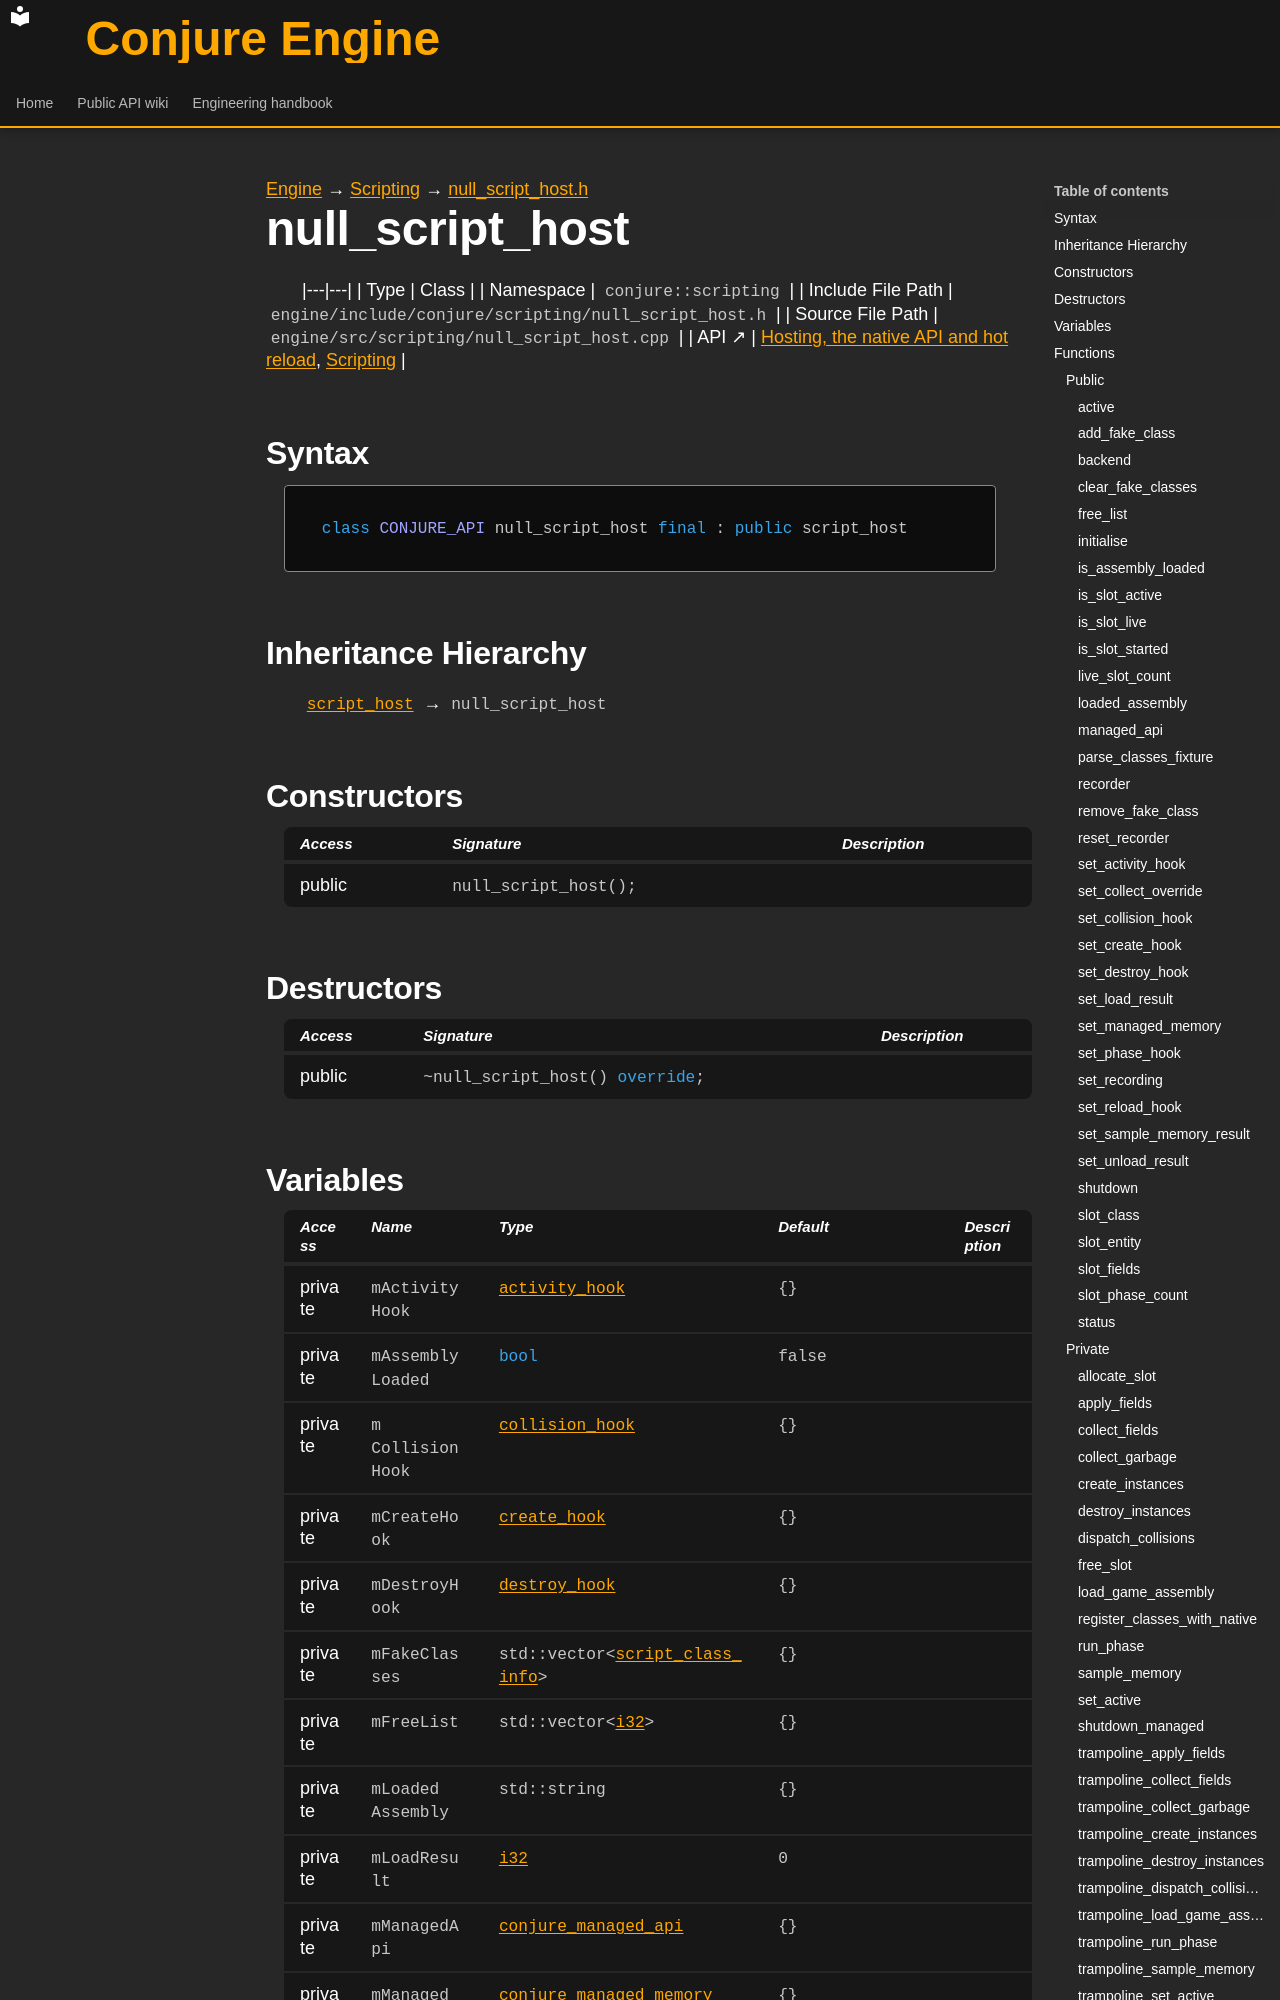

repository: Dozer90/Conjure-Engine · page: handbook/engine/scripting/null-script-host/null-script-host.html · generator: mkdocs

---
kind: class
---

[Engine](../../../engine.md) → [Scripting](../../scripting.md) → [null_script_host.h](../null-script-host.md)

# null_script_host
<!-- doc-template:type -->

|---|---|
| Type | Class |
| Namespace | `conjure::scripting` |
| Include File Path | `engine/include/conjure/scripting/null_script_host.h` |
| Source File Path | `engine/src/scripting/null_script_host.cpp` |
| API ↗ | [Hosting, the native API and hot reload](../../../../api/scripting/hosting-and-hot-reload.md), [Scripting](../../../../api/scripting/index.md) |

## Syntax

```cpp
class CONJURE_API null_script_host final : public script_host
```

## Inheritance Hierarchy


[`script_host`](../script-host/script-host.md) → `null_script_host`

## Constructors

<table class="member-table">
<thead><tr><th>Access</th><th>Signature</th><th>Description</th></tr></thead>
<tbody>
<tr><td>public</td><td><code class="signature">null_script_host();</code></td><td></td></tr>
</tbody>
</table>

## Destructors

<table class="member-table">
<thead><tr><th>Access</th><th>Signature</th><th>Description</th></tr></thead>
<tbody>
<tr><td>public</td><td><code class="signature">~null_script_host() <span class="k">override</span>;</code></td><td></td></tr>
</tbody>
</table>
